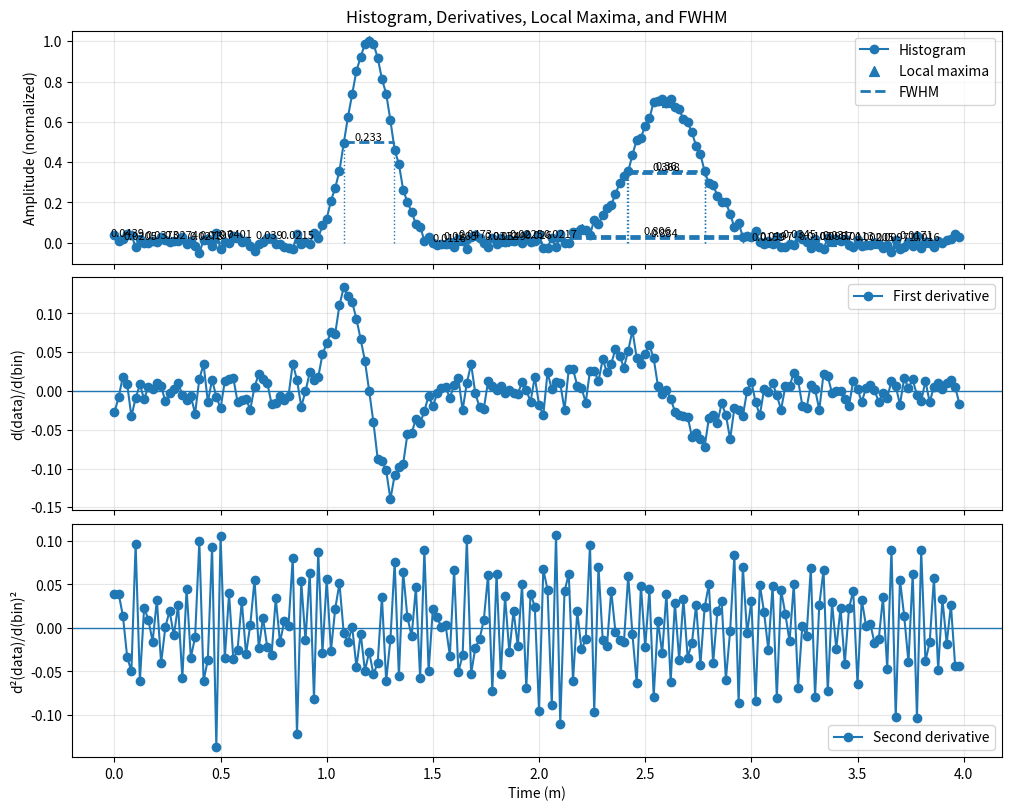

This chart was generated by the following Python code:
from dataclasses import dataclass
from typing import List
import numpy as np
import matplotlib.pyplot as plt


class Histogram:
    data: np.ndarray
    time_start: float
    time_end: float
    bin_count: int
    bin_width_m: float
    pulse_width_m: float

    def __init__(self, time_start, time_end, bin_count, bin_width_m, data=None):
        if data is None:
            data = np.array([0.0 for _ in range(bin_count)])
        self.data = data
        self.time_start = time_start
        self.bin_count = bin_count
        self.bin_width_m = bin_width_m
        self.time_end = float(time_end) if time_end else (self.time_start + self.bin_count * self.bin_width_m)

    # central difference
    def compute_derivative(self):
        data = self.data
        N = self.bin_count
        deriv = np.zeros_like(data)

        deriv[0] = data[1] - data[0] # fwd diff for first point
        deriv[-1] = data[-1] - data[-2] # bwd diff for last point
        for i in range(1, N-1): # central diff for interior points
            deriv[i] = (data[i+1] - data[i-1])/2.0
        return deriv

    # second order central difference
    def compute_second_derivative(self):
        data = self.data
        N = self.bin_count
        dderiv = np.zeros_like(data)

        dderiv[0] = data[2] - 2 * data[1] + data[0]
        dderiv[-1] = data[-1] - 2 * data[-2] + data[-3]
        for i in range(1, N-1):
            dderiv[i] = data[i+1] - 2 * data[i] + data[i-1]
        return dderiv

    # find zero crossings of deriv
    def find_local_maxima(self, deriv: np.ndarray, dderiv: np.ndarray):
        N = self.bin_count
        maxima = []
        for i in range(1, N-1):
            if (deriv[i - 1] > 0.0 >= deriv[i]) and (dderiv[i-1] < 0.0 or dderiv[i] < 0.0):
                t = deriv[i-1] / (deriv[i-1] - deriv[i])
                maxima.append((i-1) + t)
        return np.array(maxima)

    # interpolation
    def lerp(self, v0, v1, t):
        return (1 - t) * v0 + t * v1

    # find fwhm
    def find_fwhm(self, data: np.ndarray, maxima: np.ndarray):
        N = self.bin_count
        fwhm = []
        for maximum in maxima:
            # Compute indices of points that pass 50% threshold
            i_left = np.floor(maximum)
            i_right = np.ceil(maximum)
            half_maximum_val = 0.5 * self.lerp(data[i_left], data[i_right], maximum - i_left)

            while i_left >= 0 and data[i_left] >= half_maximum_val:
                i_left -= 1
            while i_right < N and data[i_right] >= half_maximum_val:
                i_right += 1

            # Compute left side crossing
            if i_left < 0:
                # TODO: estimate based on derivatives
                # Half-maximum lies before index 0 -> extrapolate using (0,1)
                if N >= 2 and data[1] != data[0]:
                    x_left = 0.0 + (half_maximum_val - data[0]) / (data[1] - data[0])
                else:
                    x_left = 0.0  # degenerate fallback
            else:
                # Crossing is between i_left and i_left+1
                j0, j1 = i_left, i_left + 1
                y0, y1 = data[j0], data[j1]
                if y1 != y0:
                    x_left = j0 + (half_maximum_val - y0) / (y1 - y0)
                else:
                    x_left = j0 + 0.5  # flat segment fallback

            # Compute right side crossing
            if i_right >= N:
                # TODO: estimate based on derivatives
                # Half-maximum lies beyond index N-1 -> extrapolate using (N-2, N-1)
                if N >= 2 and data[N - 1] != data[N - 2]:
                    x_right = (N - 1) + (half_maximum_val - data[N - 1]) / (data[N - 1] - data[N - 2])
                else:
                    x_right = float(N - 1)  # degenerate fallback
            else:
                # Crossing is between i_right-1 and i_right
                j0, j1 = i_right - 1, i_right
                y0, y1 = data[j0], data[j1]
                if y1 != y0:
                    x_right = j0 + (half_maximum_val - y0) / (y1 - y0)
                else:
                    x_right = j0 + 0.5  # flat segment fallback

            # Interpolate to find xl and xr TODO: incorrect
            # x_left = -0.5 * maximum_val * ((maximum - i_left)/(maximum_val - data[i_left])) + i_left
            # x_right = -0.5 * maximum_val * ((maximum - i_left) / (maximum_val - data[i_left])) + i_left

            fwhm.append(x_right - x_left)

        return np.array(fwhm)


    def get_points_echo_detection(self):
        # data = self.data
        # deriv = self.compute_derivative()
        # dderiv = self.compute_second_derivative()
        # maxima = self.find_local_maxima(deriv, dderiv)
        # fwhm = self.find_fwhm(data, maxima)
        self.visualize(title="Histogram, Derivatives, Local Maxima, and FWHM")
        return [1.0] # TODO: ALGORITHM

    # helper to get FWHM segments for plotting (left/right/half height for each peak)
    def _fwhm_segments(self, data: np.ndarray, maxima: np.ndarray):
        N = self.bin_count
        segments = []  # list of dicts: {x_left, x_right, half, x_peak, y_peak}
        for maximum in maxima:
            iL = int(np.floor(maximum))
            iR = int(np.ceil(maximum))
            iL = max(0, min(N - 1, iL))
            iR = max(0, min(N - 1, iR))
            y_peak = self.lerp(data[iL], data[iR], maximum - iL)
            half = 0.5 * y_peak

            # Walk to find brackets
            jL = int(np.floor(maximum))
            while jL >= 0 and data[jL] >= half:
                jL -= 1
            jR = int(np.ceil(maximum))
            while jR < N and data[jR] >= half:
                jR += 1

            # Left crossing
            if jL < 0:
                if N >= 2 and data[1] != data[0]:
                    x_left = 0.0 + (half - data[0]) / (data[1] - data[0])
                else:
                    x_left = 0.0
            else:
                y0, y1 = data[jL], data[jL + 1]
                x_left = jL + (half - y0) / (y1 - y0) if y1 != y0 else jL + 0.5

            # Right crossing
            if jR >= N:
                if N >= 2 and data[N - 1] != data[N - 2]:
                    x_right = (N - 1) + (half - data[N - 1]) / (data[N - 1] - data[N - 2])
                else:
                    x_right = float(N - 1)
            else:
                y0, y1 = data[jR - 1], data[jR]
                x_right = (jR - 1) + (half - y0) / (y1 - y0) if y1 != y0 else (jR - 1) + 0.5

            segments.append({
                "x_left": x_left,
                "x_right": x_right,
                "half": half,
                "x_peak": float(maximum),
                "y_peak": float(y_peak),
            })
        return segments

    # Utility to convert sample index to time coordinate (meters here)
    def _idx_to_time(self, x_idx: np.ndarray):
        return self.time_start + self.bin_width_m * np.asarray(x_idx, dtype=float)

    # Main visualization
    def visualize(self, figsize=(10, 8), title=None):
        data = self.data
        N = self.bin_count
        x_idx = np.arange(N, dtype=float)
        t = self._idx_to_time(x_idx)

        # Compute derivatives and features
        deriv = self.compute_derivative()
        dderiv = self.compute_second_derivative()
        maxima_idx = self.find_local_maxima(deriv, dderiv)  # fractional indices
        segments = self._fwhm_segments(data, maxima_idx)

        # Prepare figure with shared x-axis
        fig, axes = plt.subplots(3, 1, sharex=True, figsize=figsize, constrained_layout=True)
        ax0, ax1, ax2 = axes

        # (a) Histogram
        ax0.plot(t, data, marker='o', linestyle='-', label='Histogram')
        ax0.set_ylabel('Amplitude (normalized)')
        if title:
            ax0.set_title(title)

        # (d) Local maxima overlay
        if len(maxima_idx) > 0:
            t_peaks = self._idx_to_time(maxima_idx)
            # Interpolate peak values for markers
            y_peaks = []
            for m in maxima_idx:
                iL = int(np.floor(m))
                iR = min(N - 1, iL + 1)
                y_peaks.append(self.lerp(data[iL], data[iR], m - iL))
            y_peaks = np.asarray(y_peaks, dtype=float)
            ax0.scatter(t_peaks, y_peaks, s=50, marker='^', label='Local maxima')

        # (e) FWHM bars
        fwhm_labeled = False  # track if we’ve already added one legend label
        for seg in segments:
            # horizontal half-maximum bar
            tl = self._idx_to_time(seg["x_left"])
            tr = self._idx_to_time(seg["x_right"])
            label = 'FWHM' if not fwhm_labeled else None
            ax0.hlines(seg["half"], tl, tr, linewidth=2, linestyles='--', label=label)
            fwhm_labeled = True  # only label the first one

            # small vertical ticks at crossings
            ax0.vlines([tl, tr], ymin=0.0, ymax=seg["half"], linewidth=1, linestyles=':')
            # optional width annotation
            width_m = tr - tl
            ax0.text((tl + tr) / 2.0, seg["half"], f'{width_m:.3g}', ha='center', va='bottom', fontsize=8)

        ax0.legend(loc='best')
        ax0.grid(True, alpha=0.3)

        # (b) First derivative (linear interpolation between points)
        ax1.plot(t, deriv, marker='o', linestyle='-', label='First derivative')
        ax1.axhline(0.0, linewidth=1)
        ax1.set_ylabel('d(data)/d(bin)')
        ax1.legend(loc='best')
        ax1.grid(True, alpha=0.3)

        # (c) Second derivative (linear interpolation between points)
        ax2.plot(t, dderiv, marker='o', linestyle='-', label='Second derivative')
        ax2.axhline(0.0, linewidth=1)
        ax2.set_xlabel('Time (m)')
        ax2.set_ylabel('d²(data)/d(bin)²')
        ax2.legend(loc='best')
        ax2.grid(True, alpha=0.3)

        plt.show()




    def get_points_wav_decomp(self):
        return 1.0

    def get_points_deconv(self):
        return 1.0

    def get_points_ai_model(self):
        return 1.0


# =========================
# Example usage (synthetic)
# =========================
if __name__ == "__main__":
    # Synthetic example: two Gaussian-like peaks sampled on unit steps
    np.random.seed(0)
    N = 200
    bin_width_m = 0.02  # 2 cm per bin (example)
    x = np.arange(N)
    # Create a couple of peaks
    y = (
        1.0 * np.exp(-0.5 * ((x - 60) / 5.0) ** 2) +
        0.7 * np.exp(-0.5 * ((x - 130) / 8.0) ** 2)
    )
    y += 0.02 * np.random.randn(N)  # small noise
    # Normalize if desired
    y /= y.max()

    h = Histogram(time_start=0.0, time_end=None, bin_count=N, bin_width_m=bin_width_m, data=y)
    h.visualize(title="Histogram, Derivatives, Local Maxima, and FWHM")
